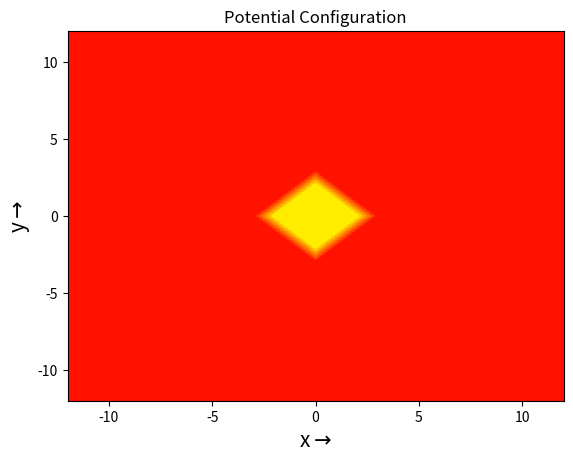
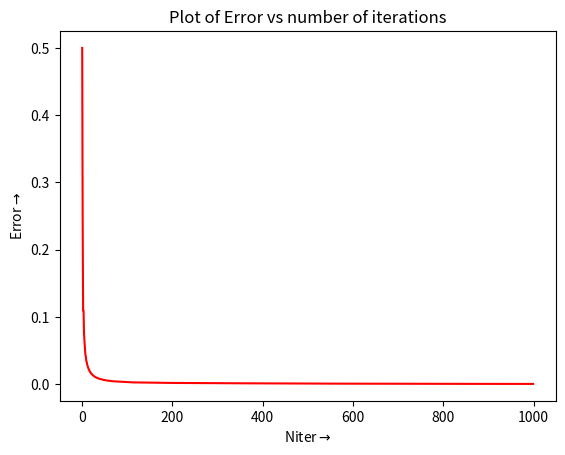
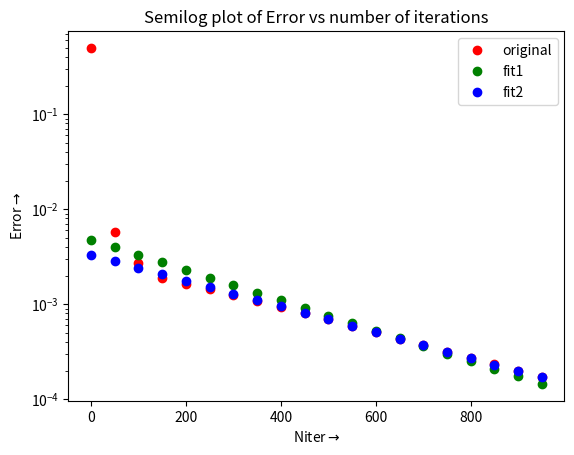
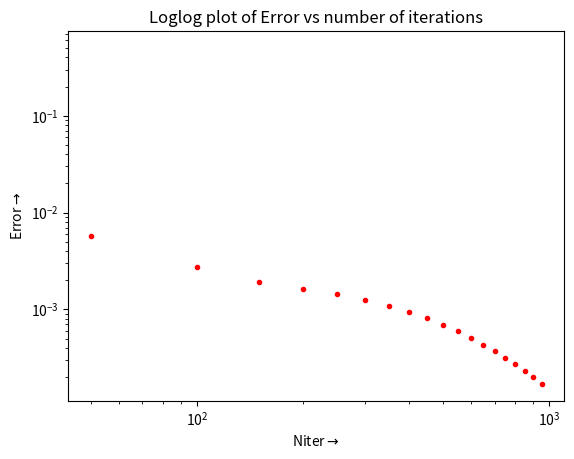
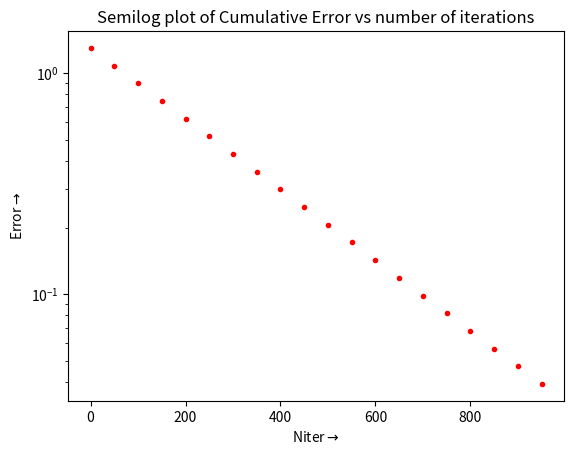
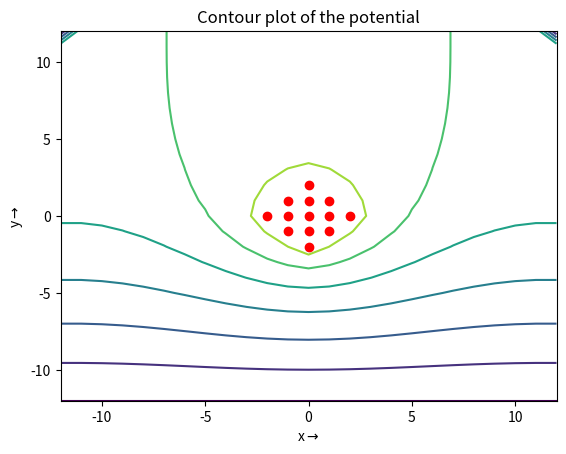
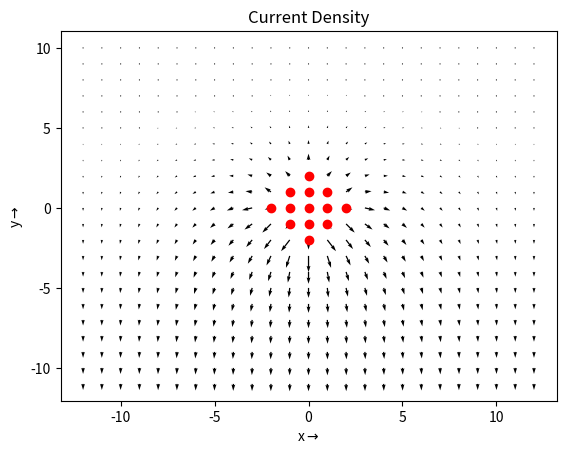

These figures' Python source, in order:
import numpy as np 
import pylab
import mpl_toolkits.mplot3d.axes3d as p3
import argparse
import matplotlib.pyplot as plt
# using argparse library for accepting the arguments
parser = argparse.ArgumentParser()
parser.add_argument('--Nx',default=25,type=int,help='Size along the x axis')
parser.add_argument('--Ny',default=25,type=int,help='Size along the y axis')
parser.add_argument('--radius',default=8,type=float,help='Radius of central lead')
parser.add_argument('--Niter',default=1000,type=int,help='Number of iterations to perform')
args = parser.parse_args()

Nx,Ny,radius,Niter = args.Nx,args.Ny,args.radius,args.Niter

def phi_update(phi,oldphi):
    ''' Function to update phi using a finite differentation approximation'''
    phi[1:-1,1:-1] = 0.25*(oldphi[1:-1,0:-2]+oldphi[1:-1,2:]+oldphi[0:-2,1:-1]+oldphi[2:,1:-1]) 
    return phi

def boundary_conditions(phi,inds):
    ''' Function to enforce appropriate boundary conditions''' 
    phi[1:-1,0] = phi[1:-1,1]
    phi[0,1:-1] = phi[1,1:-1]
    phi[1:-1,-1] = phi[1:-1,-2]
    phi[-1,1:-1] = 0
    phi[inds] = 1.0
    return phi

def fit_exp(x,A,B):
    ''' Function to obtain an exponential '''
    return A*np.exp(B*x)

def error_fit(x,y):
    ''' Evaluates the parameters of an exponent. x is the data vector, y is the vector of true values ''' 
    logy=np.log(y)
    xvec=np.zeros((len(x),2))
    xvec[:,0]=x
    xvec[:,1]=1
    B,logA=np.linalg.lstsq(xvec, np.transpose(logy))[0]
    return (np.exp(logA),B)

def max_error(A,B,N):
    ''' Finds an upper bound for the error ''' 
    return -A*(np.exp(B*(N+0.5)))/B

phi = np.zeros((Ny,Nx))
x1,y1 = np.linspace(-(Ny-1)/2,(Ny-1)/2,Ny),np.linspace(-(Nx-1)/2,(Nx-1)/2,Nx)
Y,X = np.meshgrid(y1,x1)
inds = np.where((X**2 + Y**2) <= ((radius*Nx)/100)**2)
phi[inds] = 1.0
error = np.zeros(Niter)

# contour of phi 
pylab.figure(0)
pylab.contourf(Y,X,phi,cmap=pylab.cm.get_cmap("autumn"))
pylab.xlabel(r'x$\rightarrow$',fontsize=15)
pylab.ylabel(r'y$\rightarrow$',fontsize=15)
pylab.title('Potential Configuration')
pylab.show()

# Evaluating the potential 
for i in range(Niter):
    oldphi = phi.copy()
    phi = phi_update(phi,oldphi)
    phi = boundary_conditions(phi,inds)
    error[i] = (abs(phi-oldphi)).max()

# Fitting an exponential to the error data
A,B = error_fit(range(Niter),error) # fit1
A_500,B_500 = error_fit(range(Niter)[500:],error[500:]) # fit2

# Evolution of the error function 
pylab.figure(1)
pylab.plot(range(Niter),error,'-r',markersize=3,label='original')
pylab.xlabel(r'Niter$\rightarrow$')
pylab.ylabel(r'Error$\rightarrow$')
pylab.title('Plot of Error vs number of iterations')
pylab.show()

# Error, fit1 and fit2 in a semilog plot 
pylab.figure(2)
pylab.semilogy(range(Niter)[::50],error[::50],'ro',label='original')
pylab.semilogy(range(Niter)[::50],fit_exp(range(Niter)[::50],A,B),'go',label='fit1')
pylab.semilogy(range(Niter)[::50],fit_exp(range(Niter)[::50],A_500,B_500),'bo',label='fit2')
pylab.legend(loc='upper right')
pylab.xlabel(r'Niter$\rightarrow$')
pylab.ylabel(r'Error$\rightarrow$')
pylab.title('Semilog plot of Error vs number of iterations')
pylab.show()


pylab.figure(3)
pylab.loglog(range(Niter)[::50],error[::50],'ro',markersize=3)
pylab.xlabel(r'Niter$\rightarrow$')
pylab.ylabel(r'Error$\rightarrow$')
pylab.title('Loglog plot of Error vs number of iterations')
pylab.show()

# Upper bound on the error
pylab.figure(4)
pylab.semilogy(range(Niter)[::50],max_error(A,B,np.arange(0,Niter,50)),'ro',markersize=3)
pylab.xlabel(r'Niter$\rightarrow$')
pylab.ylabel(r'Error$\rightarrow$')
pylab.title('Semilog plot of Cumulative Error vs number of iterations')
pylab.show()

# 3-D plot of potential
fig1= pylab.figure(5)
ax=p3.Axes3D(fig1) 
pylab.title('The 3-D surface plot of the potential')
surf = ax.plot_surface(Y, X, phi.T, rstride=1, cstride=1,cmap=pylab.cm.jet)
print(X.shape,Y.shape,phi.shape)
pylab.xlabel(r'x$\rightarrow$',fontsize=15)
pylab.ylabel(r'y$\rightarrow$',fontsize=15)
ax.set_zlabel(r'$\phi\rightarrow$',fontsize=15)
pylab.show()

# Contour plot of the potential
pylab.figure(6)
pylab.contour(Y,X[::-1],phi)
pylab.title("Contour plot of the potential")
pylab.plot(inds[1]-(Nx-1)/2,inds[0]-(Ny-1)/2,'ro')
pylab.ylabel(r"y$\rightarrow$")
pylab.xlabel(r'x$\rightarrow$')
pylab.show()

# Current evaluation
Jx = np.zeros((Ny,Nx))
Jy = np.zeros((Ny,Nx))
Jx[:,1:-1] = 0.5*(phi[:,0:-2]-phi[:,2:])
Jy[1:-1,:] = 0.5*(phi[2:, :]-phi[0:-2,:])
fig,ax = plt.subplots()
fig = ax.quiver(Y[2:-1],X[::-1][2:-1],Jx[2:-1],Jy[2:-1],scale=5)
pylab.plot(inds[1]-(Nx-1)/2,inds[0]-(Ny-1)/2,'ro')
plt.title("Current Density")
plt.xlabel(r"x$\rightarrow$")
plt.ylabel(r'y$\rightarrow$')
plt.show()
